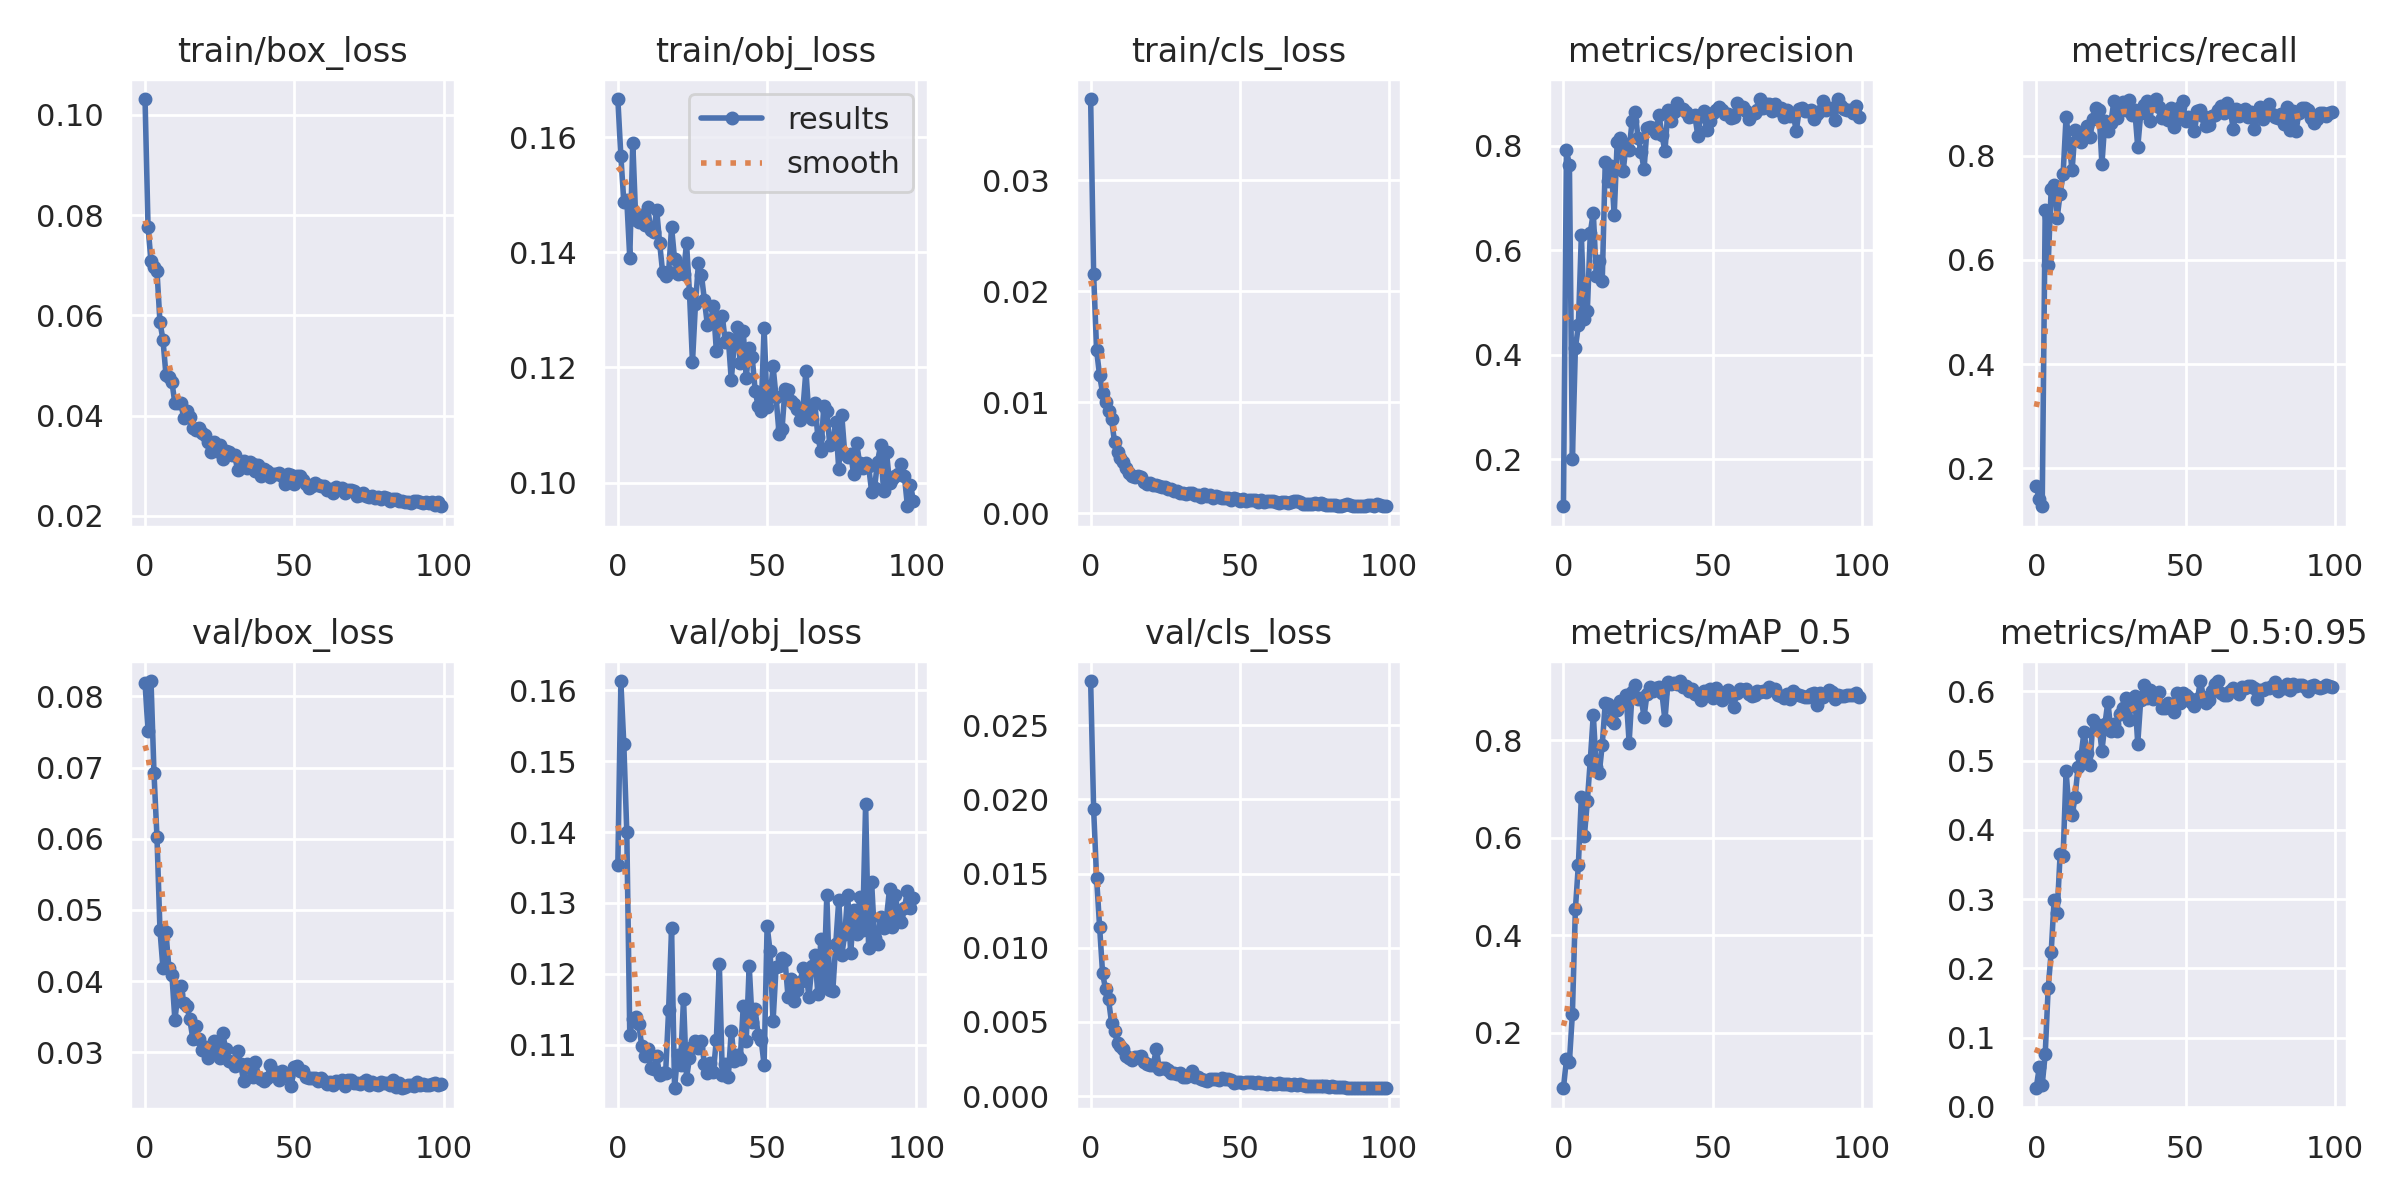

Data behind this chart, as committed beside it:
epoch, train/box_loss, train/obj_loss, train/cls_loss, metrics/precision, metrics/recall, metrics/mAP_0.5, metrics/mAP_0.5:0.95, val/box_loss, val/obj_loss, val/cls_loss, x/lr0, x/lr1, x/lr2
0, 0.1031, 0.1666, 0.03729, 0.1103, 0.1658, 0.08568, 0.02681, 0.08192, 0.1354, 0.02799, 0.07081, 0.003243, 0.003243
1, 0.07771, 0.1568, 0.02154, 0.7908, 0.1406, 0.1453, 0.0573, 0.07509, 0.1613, 0.01934, 0.04075, 0.006511, 0.006511
2, 0.07074, 0.1488, 0.01466, 0.7637, 0.1269, 0.1402, 0.03212, 0.08217, 0.1524, 0.01468, 0.01061, 0.009714, 0.009714
3, 0.06958, 0.1491, 0.01242, 0.2014, 0.6959, 0.2386, 0.07573, 0.06921, 0.14, 0.01143, 0.009703, 0.009703, 0.009703
4, 0.06882, 0.139, 0.01086, 0.4126, 0.5913, 0.4529, 0.1716, 0.06021, 0.1114, 0.008284, 0.009703, 0.009703, 0.009703
5, 0.05862, 0.1591, 0.01, 0.4561, 0.736, 0.5442, 0.223, 0.04716, 0.1136, 0.007197, 0.009604, 0.009604, 0.009604
6, 0.05516, 0.1457, 0.009198, 0.6286, 0.7444, 0.6831, 0.2993, 0.04185, 0.1139, 0.006516, 0.009505, 0.009505, 0.009505
7, 0.04817, 0.1453, 0.008517, 0.4687, 0.6806, 0.6024, 0.2797, 0.04687, 0.1129, 0.004937, 0.009406, 0.009406, 0.009406
8, 0.04778, 0.1464, 0.00642, 0.4838, 0.7272, 0.6741, 0.3647, 0.04181, 0.1099, 0.004369, 0.009307, 0.009307, 0.009307
9, 0.04674, 0.1448, 0.005563, 0.6338, 0.7648, 0.7593, 0.3617, 0.04089, 0.1084, 0.003563, 0.009208, 0.009208, 0.009208
10, 0.04243, 0.1478, 0.005004, 0.6719, 0.8752, 0.8522, 0.4842, 0.03454, 0.1094, 0.003363, 0.009109, 0.009109, 0.009109
11, 0.04248, 0.1439, 0.004586, 0.5506, 0.8257, 0.7445, 0.4279, 0.03822, 0.1067, 0.003169, 0.00901, 0.00901, 0.00901
12, 0.04243, 0.1435, 0.004058, 0.5791, 0.7723, 0.7324, 0.4206, 0.03927, 0.1065, 0.002726, 0.008911, 0.008911, 0.008911
13, 0.03945, 0.1474, 0.003662, 0.5407, 0.8489, 0.7909, 0.4471, 0.03689, 0.1084, 0.002539, 0.008812, 0.008812, 0.008812
14, 0.04084, 0.1416, 0.00335, 0.768, 0.8327, 0.8755, 0.4906, 0.03653, 0.1057, 0.002428, 0.008713, 0.008713, 0.008713
15, 0.0398, 0.1365, 0.003263, 0.7315, 0.8261, 0.8743, 0.5067, 0.03463, 0.106, 0.002605, 0.008614, 0.008614, 0.008614
16, 0.03754, 0.136, 0.003355, 0.7602, 0.8364, 0.8415, 0.5413, 0.03192, 0.106, 0.002629, 0.008515, 0.008515, 0.008515
17, 0.03707, 0.1365, 0.003309, 0.6672, 0.8583, 0.8353, 0.5107, 0.03365, 0.1148, 0.002681, 0.008416, 0.008416, 0.008416
18, 0.03759, 0.1444, 0.002783, 0.8075, 0.8356, 0.8617, 0.4935, 0.03187, 0.1264, 0.002286, 0.008317, 0.008317, 0.008317
19, 0.03647, 0.1388, 0.002645, 0.8141, 0.8713, 0.8805, 0.558, 0.03026, 0.1038, 0.002176, 0.008218, 0.008218, 0.008218
20, 0.03611, 0.1363, 0.002782, 0.7509, 0.8916, 0.8809, 0.5522, 0.03081, 0.1085, 0.002066, 0.008119, 0.008119, 0.008119
21, 0.03474, 0.1374, 0.002569, 0.8028, 0.889, 0.8928, 0.5504, 0.02915, 0.1071, 0.002087, 0.00802, 0.00802, 0.00802
22, 0.03271, 0.1362, 0.002554, 0.7913, 0.7837, 0.795, 0.5143, 0.03009, 0.1165, 0.003192, 0.007921, 0.007921, 0.007921
23, 0.03471, 0.1417, 0.002434, 0.8471, 0.8669, 0.8982, 0.5524, 0.03164, 0.1052, 0.001848, 0.007822, 0.007822, 0.007822
24, 0.03288, 0.1329, 0.00238, 0.8642, 0.848, 0.9124, 0.585, 0.03033, 0.1081, 0.001917, 0.007723, 0.007723, 0.007723
25, 0.03404, 0.1209, 0.002419, 0.8145, 0.8634, 0.8853, 0.543, 0.02914, 0.1097, 0.001913, 0.007624, 0.007624, 0.007624
26, 0.0314, 0.131, 0.002158, 0.7886, 0.905, 0.8871, 0.5522, 0.03273, 0.1105, 0.001722, 0.007525, 0.007525, 0.007525
27, 0.03288, 0.1381, 0.002175, 0.7546, 0.8726, 0.8482, 0.5425, 0.03046, 0.1096, 0.001531, 0.007426, 0.007426, 0.007426
28, 0.03272, 0.1361, 0.002028, 0.8336, 0.8917, 0.8948, 0.5673, 0.02881, 0.1105, 0.001523, 0.007327, 0.007327, 0.007327
29, 0.03206, 0.1317, 0.002055, 0.8356, 0.9033, 0.9094, 0.5757, 0.02863, 0.1073, 0.001513, 0.007228, 0.007228, 0.007228
30, 0.03212, 0.1274, 0.001854, 0.8331, 0.8874, 0.9017, 0.5902, 0.02807, 0.106, 0.001532, 0.007129, 0.007129, 0.007129
31, 0.02921, 0.1278, 0.001848, 0.8241, 0.9074, 0.9075, 0.5582, 0.03012, 0.1075, 0.001278, 0.00703, 0.00703, 0.00703
32, 0.03063, 0.1306, 0.001776, 0.8594, 0.8781, 0.909, 0.5824, 0.02838, 0.1062, 0.001309, 0.006931, 0.006931, 0.006931
33, 0.031, 0.1229, 0.001856, 0.8202, 0.8891, 0.896, 0.5928, 0.02596, 0.1107, 0.001446, 0.006832, 0.006832, 0.006832
34, 0.02958, 0.1285, 0.001881, 0.7891, 0.8165, 0.8405, 0.5245, 0.02832, 0.1213, 0.001701, 0.006733, 0.006733, 0.006733
35, 0.03074, 0.1289, 0.001654, 0.8678, 0.8815, 0.9193, 0.5875, 0.02779, 0.1056, 0.001312, 0.006634, 0.006634, 0.006634
36, 0.0303, 0.1244, 0.00168, 0.8467, 0.8982, 0.916, 0.6086, 0.0265, 0.1072, 0.001289, 0.006535, 0.006535, 0.006535
37, 0.02905, 0.1251, 0.001511, 0.8643, 0.9049, 0.9183, 0.5896, 0.02864, 0.1055, 0.001125, 0.006436, 0.006436, 0.006436
38, 0.03023, 0.1178, 0.001772, 0.8811, 0.8677, 0.916, 0.6019, 0.02657, 0.112, 0.001102, 0.006337, 0.006337, 0.006337
39, 0.02794, 0.1242, 0.001543, 0.8705, 0.9034, 0.9213, 0.5886, 0.0262, 0.1077, 0.00104, 0.006238, 0.006238, 0.006238
40, 0.0293, 0.1271, 0.001666, 0.8697, 0.9092, 0.909, 0.5948, 0.02594, 0.1085, 0.001116, 0.006139, 0.006139, 0.006139
41, 0.029, 0.1207, 0.00143, 0.8652, 0.894, 0.9109, 0.5985, 0.02643, 0.108, 0.001166, 0.00604, 0.00604, 0.00604
42, 0.02771, 0.1264, 0.001571, 0.8546, 0.8727, 0.9016, 0.5751, 0.02816, 0.1154, 0.001123, 0.005941, 0.005941, 0.005941
43, 0.0284, 0.1182, 0.001454, 0.8566, 0.8844, 0.9054, 0.5754, 0.02716, 0.1105, 0.001102, 0.005842, 0.005842, 0.005842
44, 0.02829, 0.1234, 0.001397, 0.8581, 0.8696, 0.8943, 0.583, 0.02719, 0.1211, 0.001197, 0.005743, 0.005743, 0.005743
45, 0.02856, 0.1218, 0.00138, 0.8193, 0.8917, 0.8929, 0.5781, 0.02607, 0.1132, 0.00117, 0.005644, 0.005644, 0.005644
46, 0.02791, 0.1159, 0.001368, 0.8562, 0.8548, 0.8834, 0.5704, 0.0274, 0.115, 0.001171, 0.005545, 0.005545, 0.005545
47, 0.02632, 0.1133, 0.00122, 0.8666, 0.8724, 0.9018, 0.597, 0.02662, 0.1113, 0.001047, 0.005446, 0.005446, 0.005446
48, 0.02832, 0.1124, 0.001424, 0.8292, 0.894, 0.9016, 0.5829, 0.02665, 0.1107, 0.0009107, 0.005347, 0.005347, 0.005347
49, 0.0281, 0.1269, 0.001312, 0.8467, 0.9063, 0.9039, 0.5972, 0.02527, 0.1071, 0.0009205, 0.005248, 0.005248, 0.005248
50, 0.02634, 0.1132, 0.001107, 0.8616, 0.8678, 0.8868, 0.5944, 0.02795, 0.1268, 0.0009368, 0.005149, 0.005149, 0.005149
51, 0.02804, 0.115, 0.001289, 0.8672, 0.8738, 0.9066, 0.5915, 0.02815, 0.1231, 0.0008931, 0.00505, 0.00505, 0.00505
52, 0.02786, 0.1202, 0.001155, 0.8731, 0.8704, 0.8944, 0.5846, 0.02741, 0.1134, 0.0009193, 0.004951, 0.004951, 0.004951
53, 0.02712, 0.1149, 0.001242, 0.8677, 0.8478, 0.8824, 0.5789, 0.02738, 0.1209, 0.0009219, 0.004852, 0.004852, 0.004852
54, 0.02642, 0.1085, 0.001245, 0.8612, 0.8853, 0.8952, 0.5891, 0.02652, 0.1211, 0.0009287, 0.004753, 0.004753, 0.004753
55, 0.02553, 0.1093, 0.001196, 0.8603, 0.8874, 0.9022, 0.6145, 0.02638, 0.1222, 0.0008783, 0.004654, 0.004654, 0.004654
56, 0.0259, 0.1163, 0.001013, 0.8524, 0.8775, 0.8891, 0.5919, 0.02638, 0.1219, 0.0009218, 0.004555, 0.004555, 0.004555
57, 0.02657, 0.1161, 0.001193, 0.8556, 0.8573, 0.8685, 0.5824, 0.02632, 0.1168, 0.0008718, 0.004456, 0.004456, 0.004456
58, 0.02608, 0.1142, 0.001035, 0.8806, 0.8598, 0.8977, 0.5874, 0.02594, 0.1193, 0.0008888, 0.004357, 0.004357, 0.004357
59, 0.02601, 0.1137, 0.001131, 0.8742, 0.8773, 0.9054, 0.6009, 0.02636, 0.1161, 0.0008006, 0.004258, 0.004258, 0.004258
... 40 more rows
